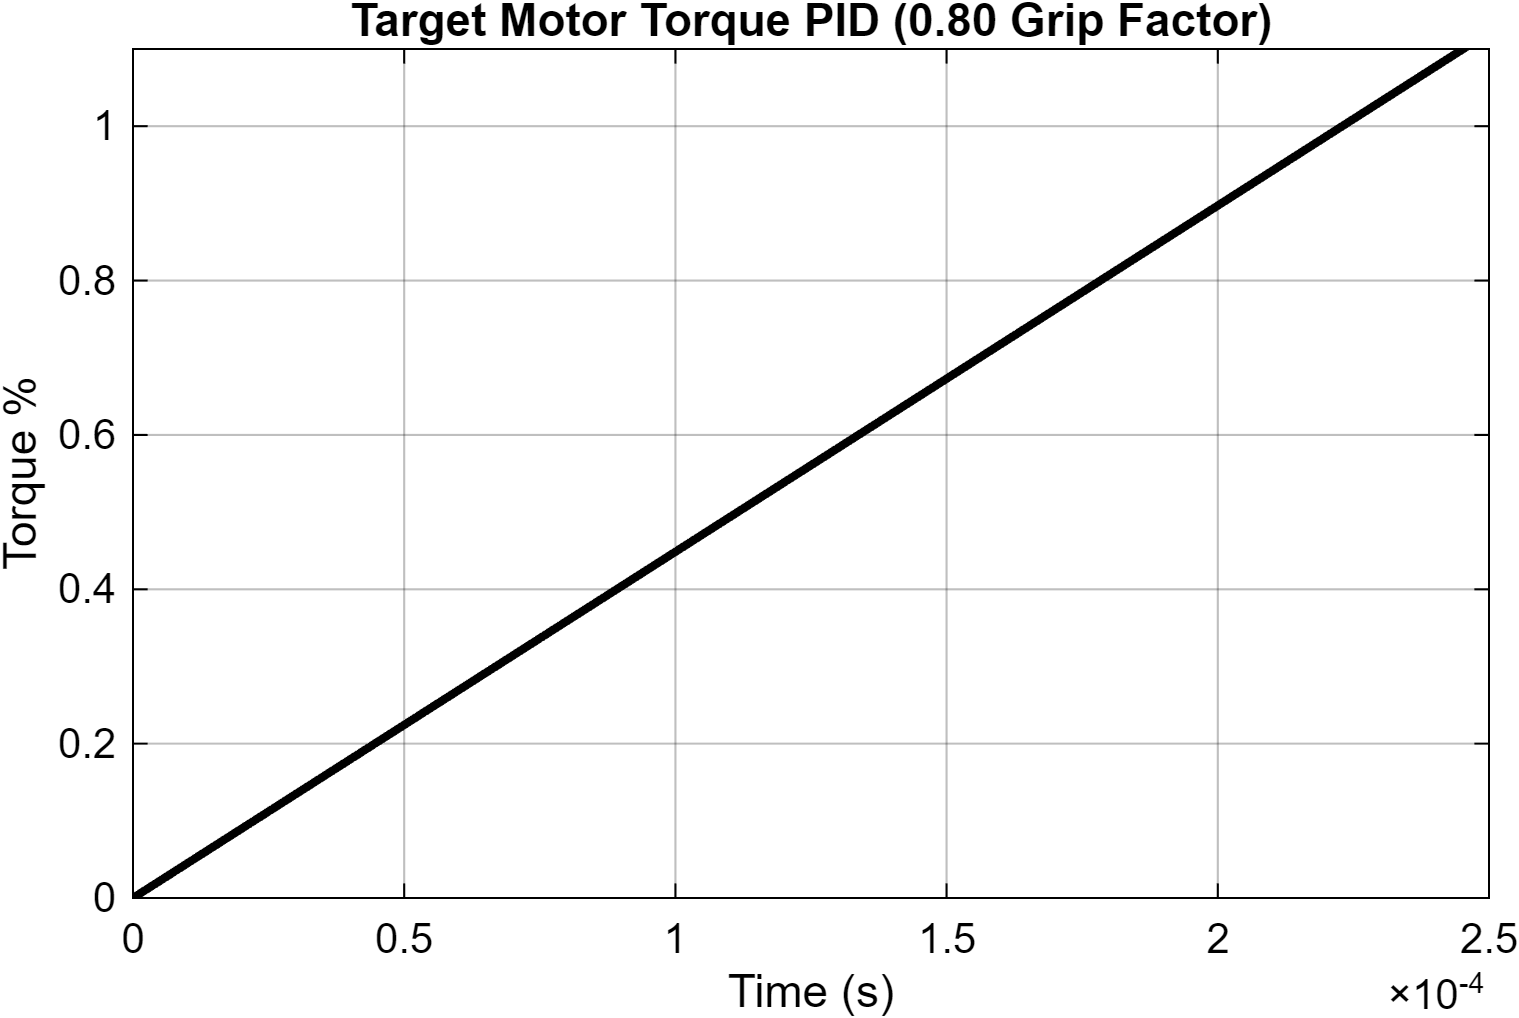

The file beside this chart, header and first rows:
Time_s, Motor_Torque_Nm
0, 0
3.15544362088405e-30, 1.41540579058375e-26
6.31088724176809e-30, 2.8308115811675e-26
1.953125e-07, 0.0008761
3.90625e-07, 0.001752
6.26687566437435e-07, 0.002811
8.63289058343304e-07, 0.003872
1.10060597758355e-06, 0.004937
1.33864023591113e-06, 0.006005
1.57739642040985e-06, 0.007076
1.81687915722318e-06, 0.00815
2.05709310113507e-06, 0.009227
2.29804289119185e-06, 0.01031
2.53973329434581e-06, 0.01139
2.78216905799395e-06, 0.01248
3.02535501568356e-06, 0.01357
3.26929603148544e-06, 0.01466
3.51399697480638e-06, 0.01576
3.75946282773649e-06, 0.01686
4.00569855332213e-06, 0.01797
4.25270918372561e-06, 0.01908
4.5004998213774e-06, 0.02019
4.74907561470994e-06, 0.0213
4.99844170841386e-06, 0.02242
5.24860331830459e-06, 0.02354
5.49956574996595e-06, 0.02467
5.75133433176029e-06, 0.0258
6.00391442532868e-06, 0.02693
6.25731144749505e-06, 0.02807
6.51153088401588e-06, 0.02921
6.76657826986059e-06, 0.03035
7.02245917307604e-06, 0.0315
7.27917924486458e-06, 0.03265
7.53674416320379e-06, 0.03381
7.79515971475728e-06, 0.03497
8.05443165508663e-06, 0.03613
8.31456585565371e-06, 0.0373
8.57556821728006e-06, 0.03847
8.83744473772919e-06, 0.03964
9.10020142553114e-06, 0.04082
9.36384439828478e-06, 0.042
9.62837979831662e-06, 0.04319
9.89381383922322e-06, 0.04438
1.01601528054892e-05, 0.04557
1.04274030253912e-05, 0.04677
1.06955709104514e-05, 0.04798
1.09646629211027e-05, 0.04918
1.12346855935355e-05, 0.05039
1.15056455318123e-05, 0.05161
1.17775494091566e-05, 0.05283
1.20504039615263e-05, 0.05405
1.23242160107889e-05, 0.05528
1.25989924244601e-05, 0.05651
1.28747401582727e-05, 0.05775
1.31514662310899e-05, 0.05899
1.34291777308263e-05, 0.06024
1.37078818488726e-05, 0.06149
1.39875858551204e-05, 0.06274
1.42682970287877e-05, 0.064
1.45500227647688e-05, 0.06527
... 38,059 more rows
